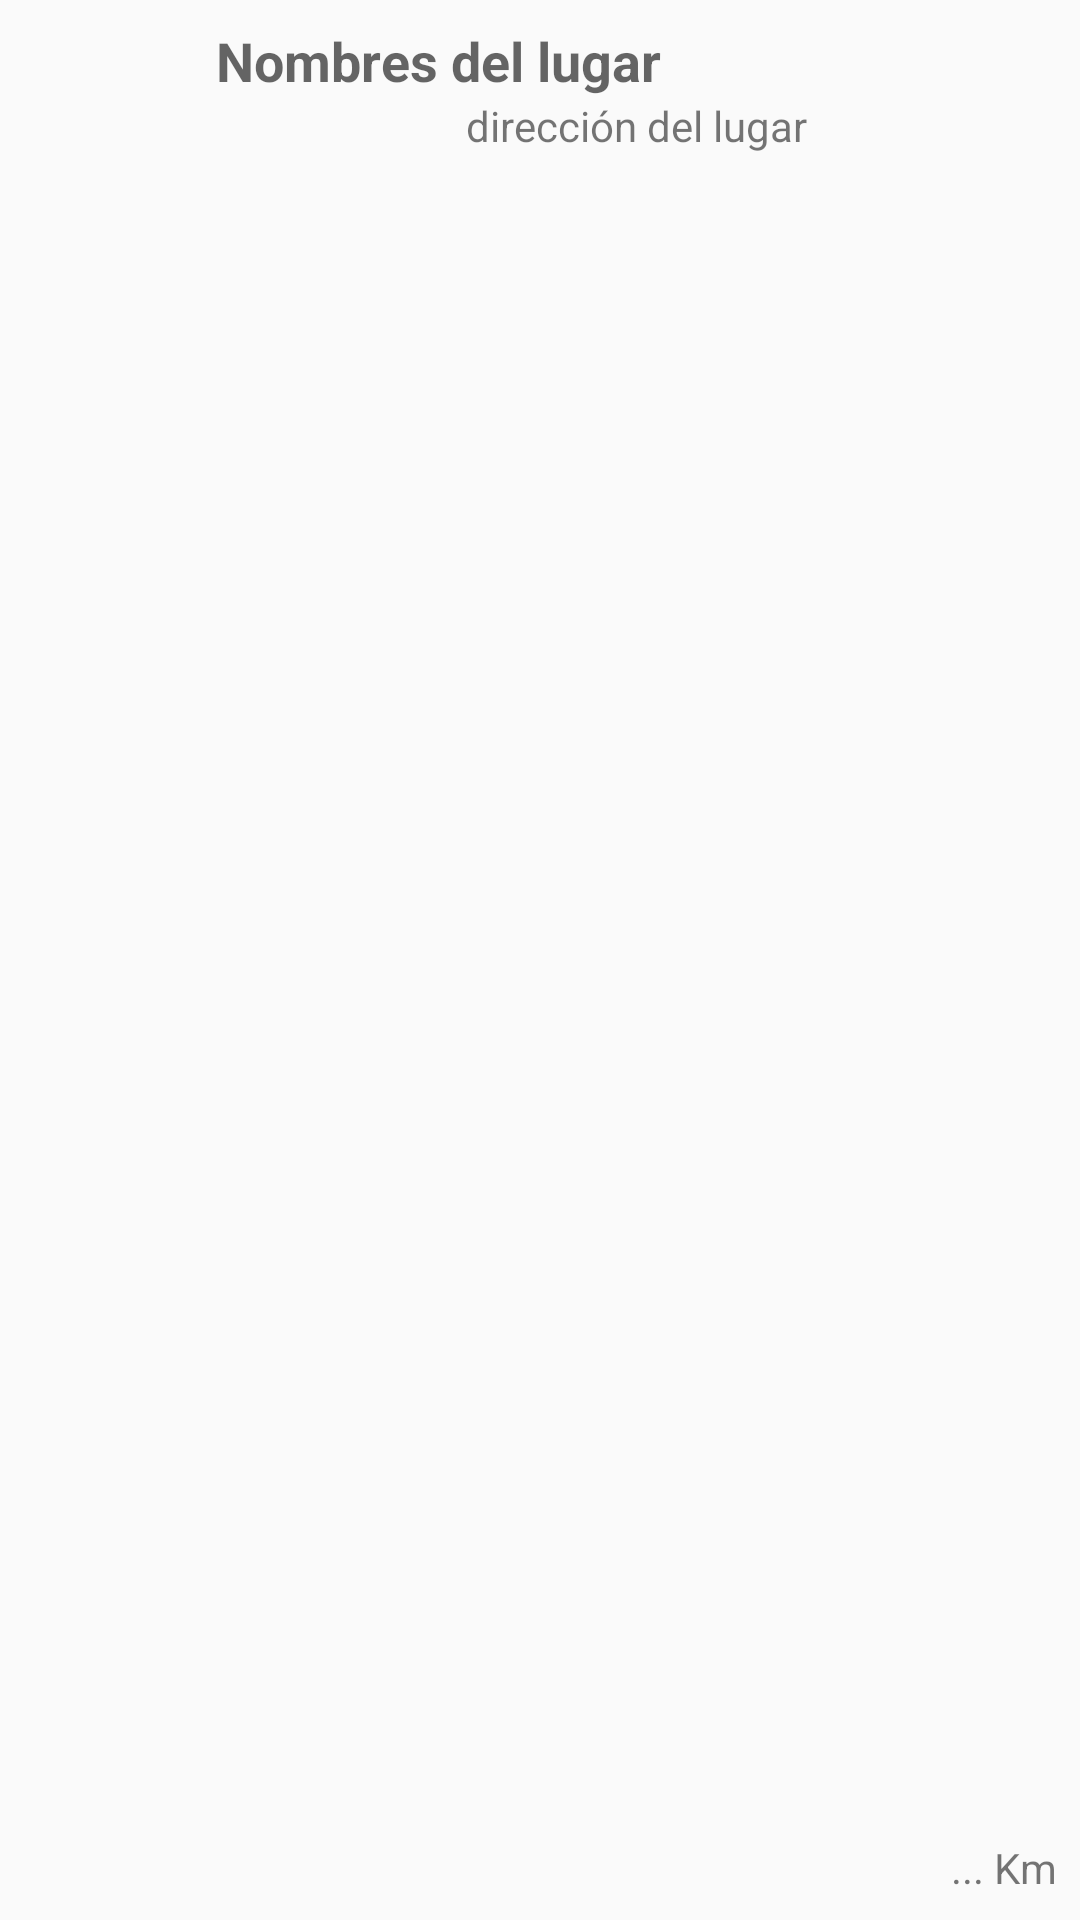

The Android layout XML behind this screen, and the referenced resources:
<!-- AndroidManifest.xml: application theme AppTheme -->
<!-- res/layout/elemento_lista.xml -->
<?xml version="1.0" encoding="utf-8"?>

<RelativeLayout
    xmlns:android="http://schemas.android.com/apk/res/android"
    android:layout_width="match_parent"
    android:layout_height="?android:attr/listPreferredItemHeightLarge"
    android:padding="8dp">
    <ImageView android:id="@+id/foto"
        android:layout_width="?android:attr/listPreferredItemHeight"
        android:layout_height="?android:attr/listPreferredItemHeight"
        android:layout_alignParentLeft="true"
        android:contentDescription="fotografía"
        android:src="@drawable/bar"/>
    <TextView android:id="@+id/nombre"
        android:layout_width="match_parent"
        android:layout_height="wrap_content"
        android:text="Nombres del lugar"
        android:layout_toRightOf="@id/foto"
        android:layout_alignParentTop="true"
        android:textAppearance="?android:attr/textAppearanceMedium"
        android:textStyle="bold"
        android:maxLines="1" />
    <TextView
        android:id="@+id/direccion"
        android:layout_width="match_parent"
        android:layout_height="wrap_content"
        android:layout_below="@id/nombre"
        android:layout_toRightOf="@+id/foto"
        android:gravity="center"
        android:maxLines="1"
        android:text="dirección del lugar" />
    <RatingBar
        android:id="@+id/valoracion"
        android:layout_width="wrap_content"
        android:layout_height="wrap_content"
        android:layout_alignParentBottom="true"
        android:layout_below="@id/direccion"
        android:layout_toRightOf="@+id/foto"
        style="?android:attr/ratingBarStyleSmall"
        android:isIndicator="true"
        android:rating="3" />
    <TextView
        android:id="@+id/distancia"
        android:layout_width="match_parent"
        android:layout_height="wrap_content"
        android:layout_alignParentBottom="true"
        android:layout_alignParentRight="true"
        android:layout_toRightOf="@id/valoracion"
        android:gravity="right"
        android:text="... Km" />
</RelativeLayout>
<!-- resources referenced by this layout -->
<resources>
  <style name="AppTheme" parent="Theme.AppCompat.Light.DarkActionBar">
          
          <item name="colorPrimary">@color/colorPrimary</item>
          <item name="colorPrimaryDark">@color/colorPrimaryDark</item>
          <item name="colorAccent">@color/colorAccent</item>
      </style>
  <!-- not gathered from this repository: default colours our renderer supplied (Android Studio template values) -->
  <color name="colorPrimary">#FF6200EE</color>
  <color name="colorPrimaryDark">#FF3700B3</color>
  <color name="colorAccent">#FF03DAC5</color>
</resources>
